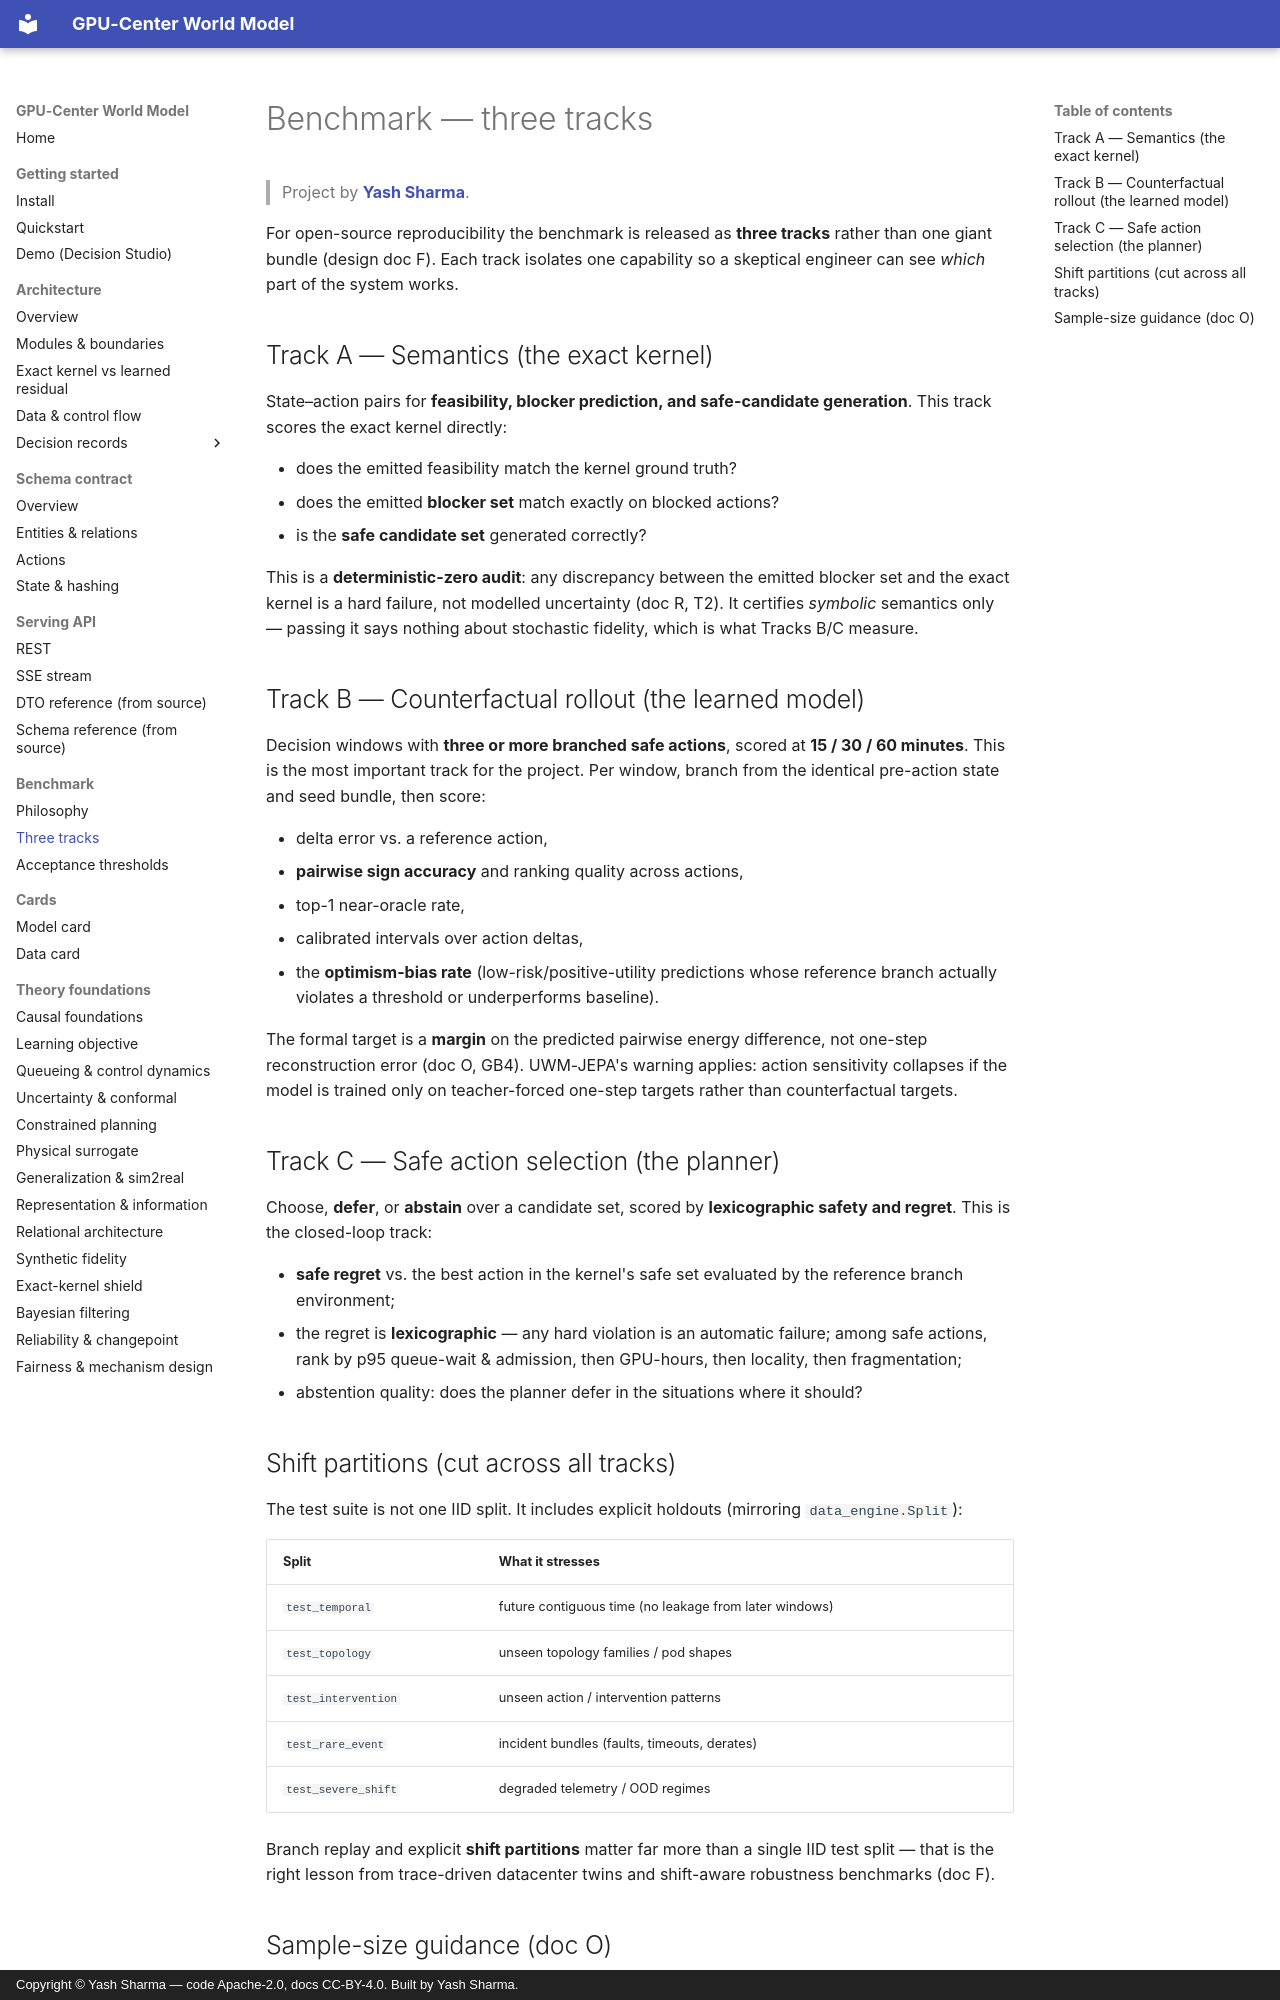

repository: YashSharmaa/World-Model · page: benchmark/tracks/index.html · generator: mkdocs · copyright: Copyright © Yash Sharma — code Apache-2.0, docs CC-BY-4.0. Built by Yash Sharma.

<!--
  GPU-Center World Model — benchmark tracks.
  Author:  Yash Sharma · https://www.linkedin.com/in/yashsharmaa/
  License: CC-BY-4.0
-->

# Benchmark — three tracks

> Project by **[Yash Sharma](https://www.linkedin.com/in/yashsharmaa/)**.

For open-source reproducibility the benchmark is released as **three tracks**
rather than one giant bundle (design doc F). Each track isolates one capability so
a skeptical engineer can see *which* part of the system works.

## Track A — Semantics (the exact kernel)

State–action pairs for **feasibility, blocker prediction, and safe-candidate
generation**. This track scores the exact kernel directly:

- does the emitted feasibility match the kernel ground truth?
- does the emitted **blocker set** match exactly on blocked actions?
- is the **safe candidate set** generated correctly?

This is a **deterministic-zero audit**: any discrepancy between the emitted blocker
set and the exact kernel is a hard failure, not modelled uncertainty (doc R, T2).
It certifies *symbolic* semantics only — passing it says nothing about stochastic
fidelity, which is what Tracks B/C measure.

## Track B — Counterfactual rollout (the learned model)

Decision windows with **three or more branched safe actions**, scored at
**15 / 30 / 60 minutes**. This is the most important track for the project. Per
window, branch from the identical pre-action state and seed bundle, then score:

- delta error vs. a reference action,
- **pairwise sign accuracy** and ranking quality across actions,
- top-1 near-oracle rate,
- calibrated intervals over action deltas,
- the **optimism-bias rate** (low-risk/positive-utility predictions whose
  reference branch actually violates a threshold or underperforms baseline).

The formal target is a **margin** on the predicted pairwise energy difference, not
one-step reconstruction error (doc O, GB4). UWM-JEPA's warning applies: action
sensitivity collapses if the model is trained only on teacher-forced one-step
targets rather than counterfactual targets.

## Track C — Safe action selection (the planner)

Choose, **defer**, or **abstain** over a candidate set, scored by **lexicographic
safety and regret**. This is the closed-loop track:

- **safe regret** vs. the best action in the kernel's safe set evaluated by the
  reference branch environment;
- the regret is **lexicographic** — any hard violation is an automatic failure;
  among safe actions, rank by p95 queue-wait & admission, then GPU-hours, then
  locality, then fragmentation;
- abstention quality: does the planner defer in the situations where it should?

## Shift partitions (cut across all tracks)

The test suite is not one IID split. It includes explicit holdouts (mirroring
`data_engine.Split`):

| Split | What it stresses |
|---|---|
| `test_temporal` | future contiguous time (no leakage from later windows) |
| `test_topology` | unseen topology families / pod shapes |
| `test_intervention` | unseen action / intervention patterns |
| `test_rare_event` | incident bundles (faults, timeouts, derates) |
| `test_severe_shift` | degraded telemetry / OOD regimes |

Branch replay and explicit **shift partitions** matter far more than a single IID
test split — that is the right lesson from trace-driven datacenter twins and
shift-aware robustness benchmarks (doc F).
